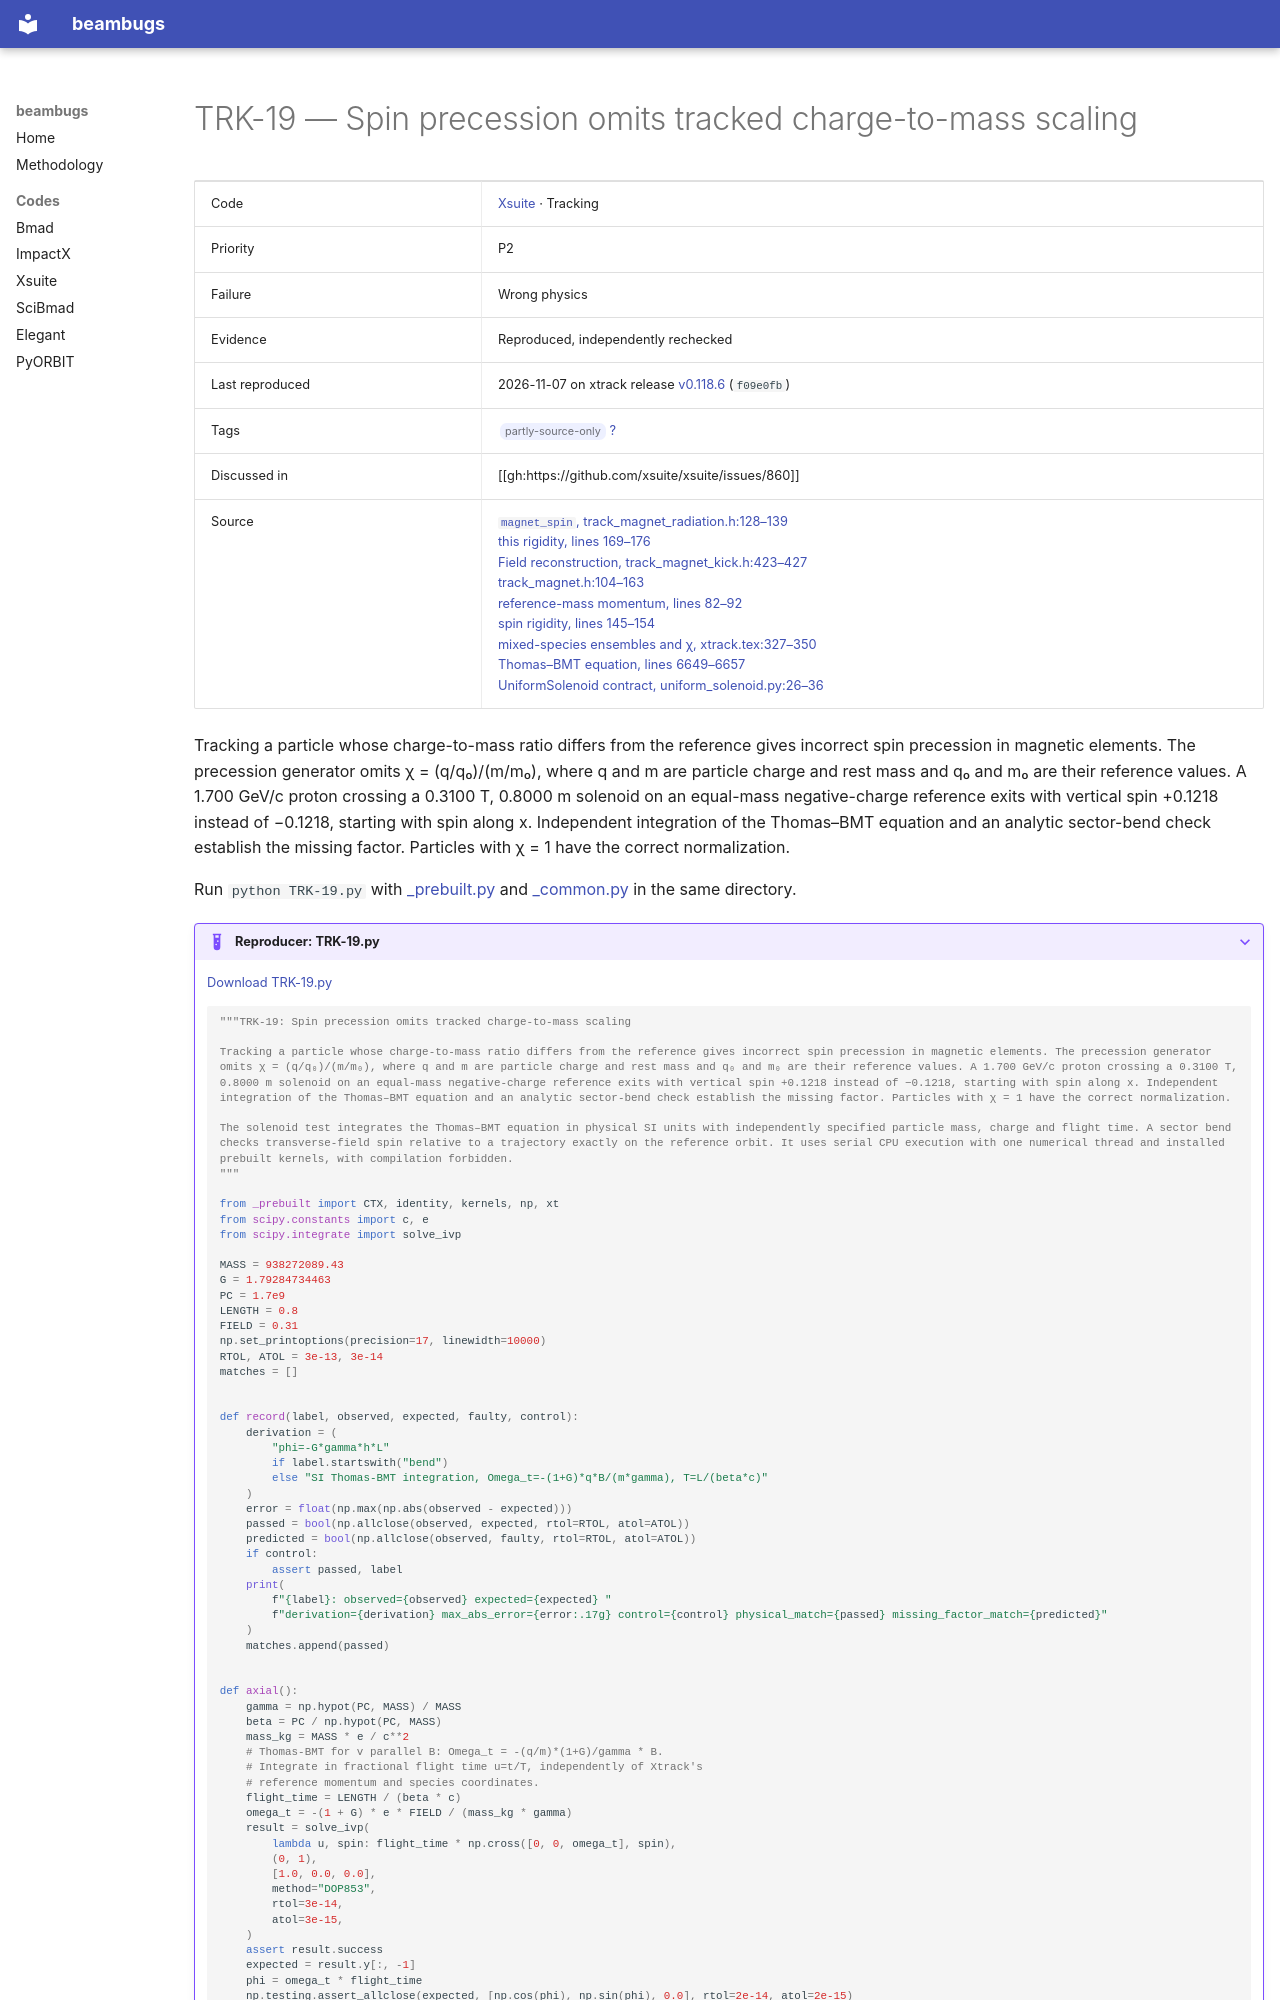

repository: nikitakuklev/beambugs · page: xsuite/TRK-19/index.html · generator: mkdocs

---
title: "TRK-19: Spin precession omits tracked charge-to-mass scaling"
hide:
  - toc
---

# TRK-19 — Spin precession omits tracked charge-to-mass scaling

| | |
|---|---|
| Code | [Xsuite](../index.md) · Tracking |
| Priority | P2 |
| Failure | Wrong physics |
| Evidence | Reproduced, independently rechecked |
| Last reproduced | 2026-11-07 on xtrack release [v0.118.6](https://github.com/xsuite/xtrack/tree/v0.118.6) (`f09e0fb`) |
| Tags | <span class="bb-tag">partly-source-only</span> [?](../../methodology.md#tags) |
| Discussed in | [[gh:https://github.com/xsuite/xsuite/issues/860]] |
| Source | [`magnet_spin`, track_magnet_radiation.h:128–139](https://github.com/xsuite/xtrack/blob/ad5e808cdc5b9a881eac2f41e32a0b7d11cc7028/xtrack/beam_elements/elements_src/track_magnet_radiation.h#L128-L139)<br>[this rigidity, lines 169–176](https://github.com/xsuite/xtrack/blob/ad5e808cdc5b9a881eac2f41e32a0b7d11cc7028/xtrack/beam_elements/elements_src/track_magnet_radiation.h#L169-L176)<br>[Field reconstruction, track_magnet_kick.h:423–427](https://github.com/xsuite/xtrack/blob/ad5e808cdc5b9a881eac2f41e32a0b7d11cc7028/xtrack/beam_elements/elements_src/track_magnet_kick.h#L423-L427)<br>[track_magnet.h:104–163](https://github.com/xsuite/xtrack/blob/ad5e808cdc5b9a881eac2f41e32a0b7d11cc7028/xtrack/beam_elements/elements_src/track_magnet.h#L104-L163)<br>[reference-mass momentum, lines 82–92](https://github.com/xsuite/xtrack/blob/ad5e808cdc5b9a881eac2f41e32a0b7d11cc7028/xtrack/beam_elements/elements_src/track_legacy_solenoid_radiation.h#L82-L92)<br>[spin rigidity, lines 145–154](https://github.com/xsuite/xtrack/blob/ad5e808cdc5b9a881eac2f41e32a0b7d11cc7028/xtrack/beam_elements/elements_src/track_legacy_solenoid_radiation.h#L145-L154)<br>[mixed-species ensembles and χ, xtrack.tex:327–350](https://github.com/xsuite/xsuite/blob/e0913e0a18028b2fce06991aebed6150876124b3/docs/physics_manual/xtrack.tex#L327-L350)<br>[Thomas–BMT equation, lines 6649–6657](https://github.com/xsuite/xsuite/blob/e0913e0a18028b2fce06991aebed6150876124b3/docs/physics_manual/xtrack.tex#L6649-L6657)<br>[UniformSolenoid contract, uniform_solenoid.py:26–36](https://github.com/xsuite/xtrack/blob/ad5e808cdc5b9a881eac2f41e32a0b7d11cc7028/xtrack/beam_elements/uniform_solenoid.py#L26-L36) |

Tracking a particle whose charge-to-mass ratio differs from the reference gives incorrect spin precession in magnetic elements. The precession generator omits χ = (q/q₀)/(m/m₀), where q and m are particle charge and rest mass and q₀ and m₀ are their reference values. A 1.700 GeV/c proton crossing a 0.3100 T, 0.8000 m solenoid on an equal-mass negative-charge reference exits with vertical spin +0.1218 instead of −0.1218, starting with spin along x. Independent integration of the Thomas–BMT equation and an analytic sector-bend check establish the missing factor. Particles with χ = 1 have the correct normalization.

Run `python TRK-19.py` with [_prebuilt.py](../helpers/_prebuilt.py) and [_common.py](../helpers/_common.py) in the same directory.

??? example "Reproducer: TRK-19.py"

    [Download TRK-19.py](TRK-19.py)

    ```python
    """TRK-19: Spin precession omits tracked charge-to-mass scaling

    Tracking a particle whose charge-to-mass ratio differs from the reference gives incorrect spin precession in magnetic elements. The precession generator omits χ = (q/q₀)/(m/m₀), where q and m are particle charge and rest mass and q₀ and m₀ are their reference values. A 1.700 GeV/c proton crossing a 0.3100 T, 0.8000 m solenoid on an equal-mass negative-charge reference exits with vertical spin +0.1218 instead of −0.1218, starting with spin along x. Independent integration of the Thomas–BMT equation and an analytic sector-bend check establish the missing factor. Particles with χ = 1 have the correct normalization.

    The solenoid test integrates the Thomas–BMT equation in physical SI units with independently specified particle mass, charge and flight time. A sector bend checks transverse-field spin relative to a trajectory exactly on the reference orbit. It uses serial CPU execution with one numerical thread and installed prebuilt kernels, with compilation forbidden.
    """

    from _prebuilt import CTX, identity, kernels, np, xt
    from scipy.constants import c, e
    from scipy.integrate import solve_ivp

    MASS = 938272089.43
    G = 1.79284734463
    PC = 1.7e9
    LENGTH = 0.8
    FIELD = 0.31
    np.set_printoptions(precision=17, linewidth=10000)
    RTOL, ATOL = 3e-13, 3e-14
    matches = []


    def record(label, observed, expected, faulty, control):
        derivation = (
            "phi=-G*gamma*h*L"
            if label.startswith("bend")
            else "SI Thomas-BMT integration, Omega_t=-(1+G)*q*B/(m*gamma), T=L/(beta*c)"
        )
        error = float(np.max(np.abs(observed - expected)))
        passed = bool(np.allclose(observed, expected, rtol=RTOL, atol=ATOL))
        predicted = bool(np.allclose(observed, faulty, rtol=RTOL, atol=ATOL))
        if control:
            assert passed, label
        print(
            f"{label}: observed={observed} expected={expected} "
            f"derivation={derivation} max_abs_error={error:.17g} control={control} physical_match={passed} missing_factor_match={predicted}"
        )
        matches.append(passed)
